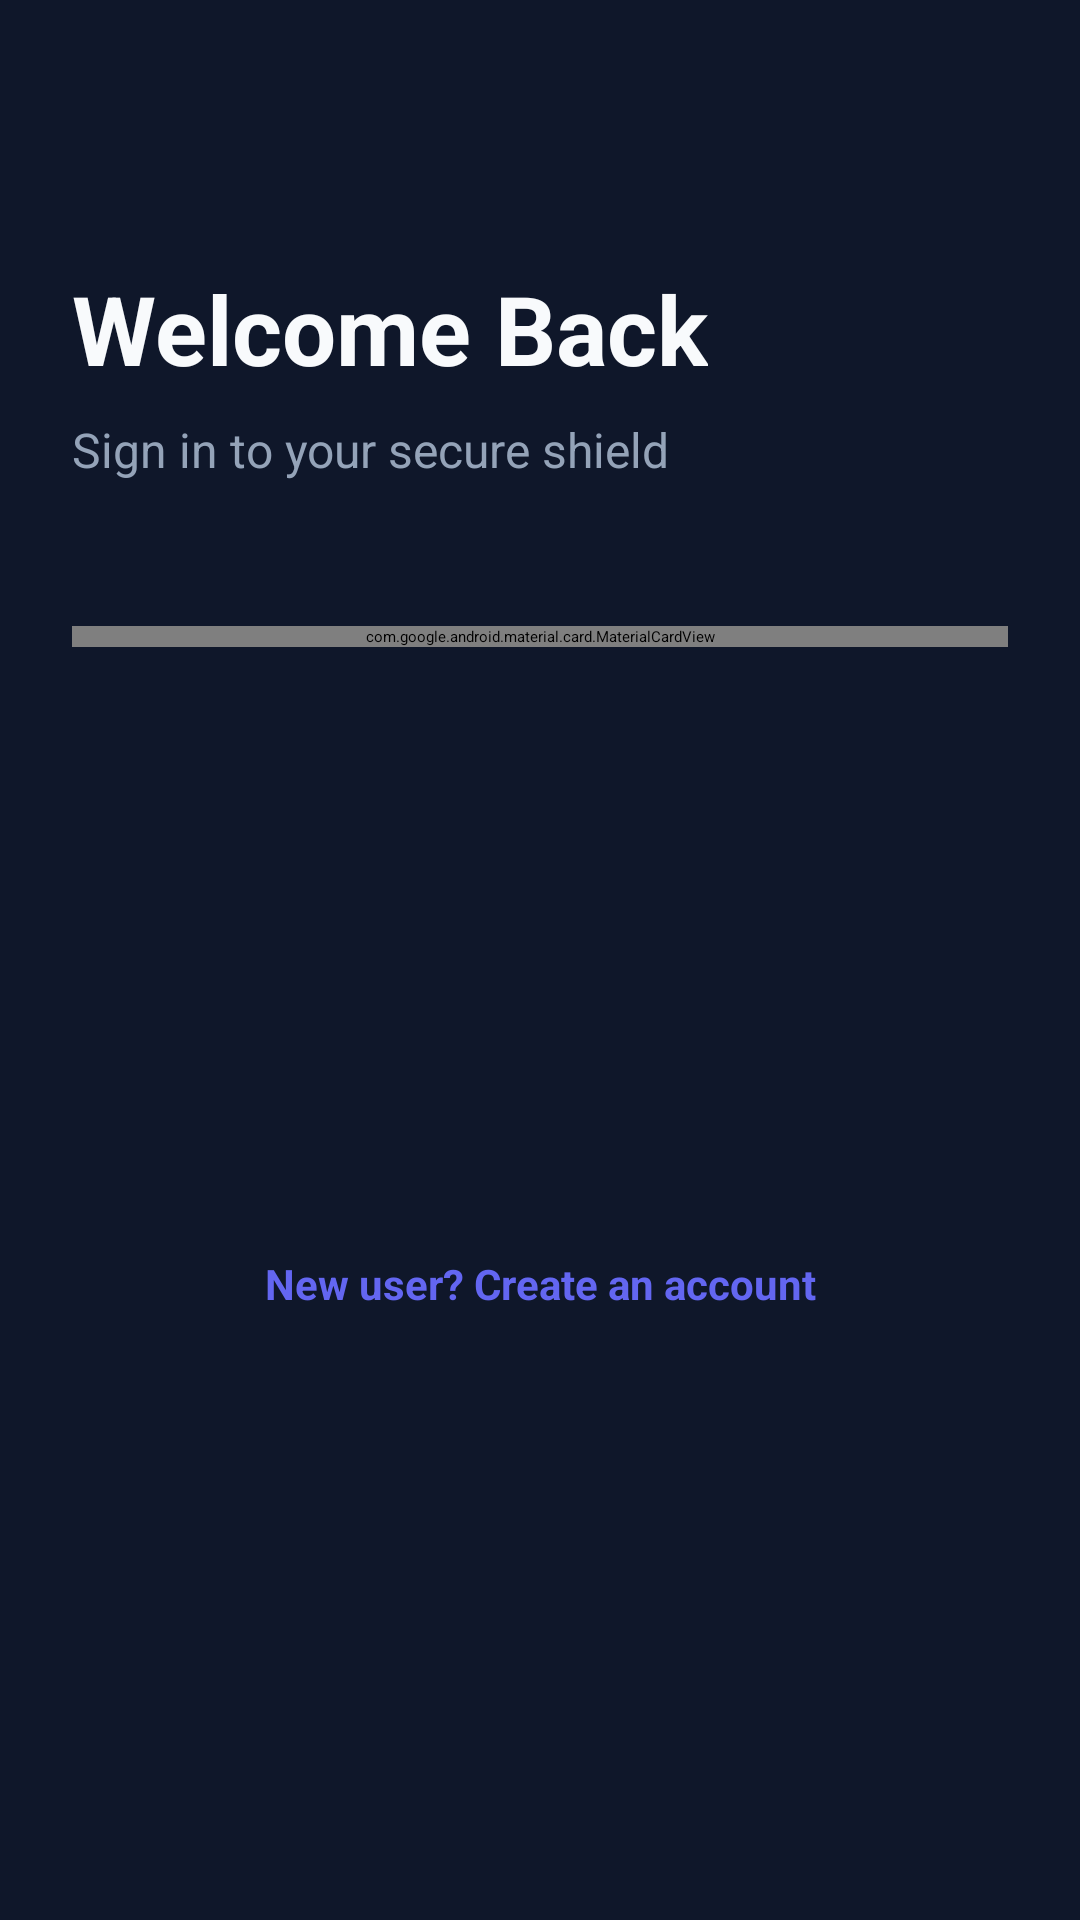

Here is an Android app screen rendered from its layout file. Give the layout XML and the strings, colors and styles it references.
<!-- AndroidManifest.xml: application theme Theme.Safeov -->
<!-- res/layout/activity_login.xml -->
<?xml version="1.0" encoding="utf-8"?>
<androidx.constraintlayout.widget.ConstraintLayout xmlns:android="http://schemas.android.com/apk/res/android"
    xmlns:app="http://schemas.android.com/apk/res-auto"
    android:layout_width="match_parent"
    android:layout_height="match_parent"
    android:background="@color/bg_midnight"
    android:padding="24dp">

    <TextView
        android:id="@+id/loginTitle"
        android:layout_width="wrap_content"
        android:layout_height="wrap_content"
        android:layout_marginTop="64dp"
        android:text="Welcome Back"
        android:textColor="@color/text_main"
        android:textSize="32sp"
        android:textStyle="bold"
        app:layout_constraintStart_toStartOf="parent"
        app:layout_constraintTop_toTopOf="parent" />

    <TextView
        android:id="@+id/loginSubtitle"
        android:layout_width="wrap_content"
        android:layout_height="wrap_content"
        android:layout_marginTop="8dp"
        android:text="Sign in to your secure shield"
        android:textColor="@color/text_muted"
        android:textSize="16sp"
        app:layout_constraintStart_toStartOf="parent"
        app:layout_constraintTop_toBottomOf="@id/loginTitle" />

    <com.google.android.material.card.MaterialCardView
        android:id="@+id/loginCard"
        android:layout_width="match_parent"
        android:layout_height="wrap_content"
        android:layout_marginTop="48dp"
        app:cardBackgroundColor="@color/surface_slate"
        app:cardCornerRadius="24dp"
        app:cardElevation="0dp"
        app:strokeColor="@color/glass_white"
        app:strokeWidth="1dp"
        app:layout_constraintTop_toBottomOf="@id/loginSubtitle">

        <LinearLayout
            android:layout_width="match_parent"
            android:layout_height="wrap_content"
            android:orientation="vertical"
            android:padding="24dp">

            <com.google.android.material.textfield.TextInputLayout
                style="@style/Widget.Material3.TextInputLayout.OutlinedBox"
                android:layout_width="match_parent"
                android:layout_height="wrap_content"
                android:hint="Email Address"
                android:textColorHint="@color/text_muted"
                app:boxStrokeColor="@color/primary">

                <com.google.android.material.textfield.TextInputEditText
                    android:id="@+id/emailInput"
                    android:layout_width="match_parent"
                    android:layout_height="wrap_content"
                    android:inputType="textEmailAddress"
                    android:textColor="@color/text_main" />
            </com.google.android.material.textfield.TextInputLayout>

            <com.google.android.material.textfield.TextInputLayout
                style="@style/Widget.Material3.TextInputLayout.OutlinedBox"
                android:layout_width="match_parent"
                android:layout_height="wrap_content"
                android:layout_marginTop="16dp"
                android:hint="Password"
                android:textColorHint="@color/text_muted"
                app:boxStrokeColor="@color/primary"
                app:endIconMode="password_toggle"
                app:endIconTint="@color/text_muted">

                <com.google.android.material.textfield.TextInputEditText
                    android:id="@+id/passwordInput"
                    android:layout_width="match_parent"
                    android:layout_height="wrap_content"
                    android:inputType="textPassword"
                    android:textColor="@color/text_main" />
            </com.google.android.material.textfield.TextInputLayout>

            <com.google.android.material.button.MaterialButton
                android:id="@+id/btnLogin"
                android:layout_width="match_parent"
                android:layout_height="56dp"
                android:layout_marginTop="32dp"
                android:backgroundTint="@color/primary"
                android:text="Sign In"
                android:textStyle="bold"
                app:cornerRadius="16dp" />

        </LinearLayout>
    </com.google.android.material.card.MaterialCardView>

    <ProgressBar
        android:id="@+id/loginProgress"
        android:layout_width="wrap_content"
        android:layout_height="wrap_content"
        android:layout_marginTop="16dp"
        android:visibility="gone"
        app:layout_constraintEnd_toEndOf="parent"
        app:layout_constraintStart_toStartOf="parent"
        app:layout_constraintTop_toBottomOf="@id/loginCard" />

    <TextView
        android:id="@+id/btnGoToRegister"
        android:layout_width="wrap_content"
        android:layout_height="wrap_content"
        android:layout_marginTop="24dp"
        android:text="New user? Create an account"
        android:textColor="@color/primary"
        android:textSize="14sp"
        android:textStyle="bold"
        app:layout_constraintBottom_toBottomOf="parent"
        app:layout_constraintEnd_toEndOf="parent"
        app:layout_constraintStart_toStartOf="parent"
        app:layout_constraintTop_toBottomOf="@id/loginCard" />

</androidx.constraintlayout.widget.ConstraintLayout>
<!-- resources referenced by this layout -->
<resources>
  <color name="bg_midnight">#0F172A</color>
  <color name="glass_white">#22FFFFFF</color>
  <color name="primary">#6366F1</color>
  <color name="surface_slate">#1E293B</color>
  <color name="text_main">#F8FAFC</color>
  <color name="text_muted">#94A3B8</color>
  <style name="Theme.Safeov" parent="Theme.Material3.DayNight.NoActionBar">
          
          <item name="colorPrimary">@color/primary</item>
          <item name="colorOnPrimary">@color/white</item>
          <item name="colorPrimaryContainer">@color/primary_dark</item>
          <item name="colorOnPrimaryContainer">@color/white</item>
  
          
          <item name="colorSecondary">@color/accent</item>
          <item name="colorOnSecondary">@color/white</item>
  
          
          <item name="android:statusBarColor">@color/bg_midnight</item>
          
          <item name="android:navigationBarColor">@color/bg_midnight</item>
          
          <item name="android:windowBackground">@color/bg_midnight</item>
      </style>
  <color name="white">#FFFFFFFF</color>
  <color name="primary_dark">#4F46E5</color>
  <color name="accent">#10B981</color>
</resources>
